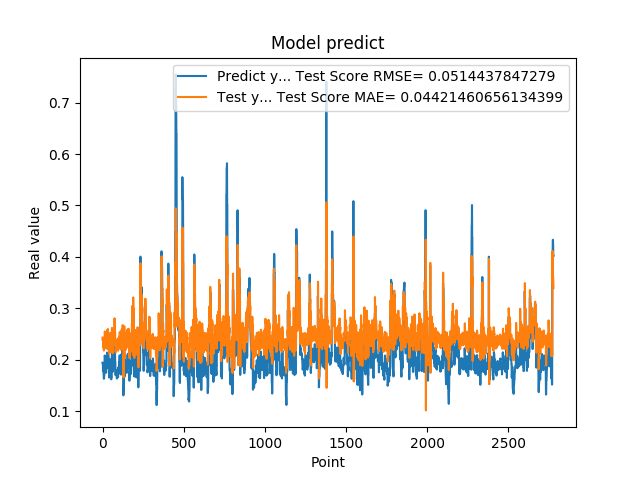

The file beside this chart, header and first rows:
1.948629021644592285e-01, 2.435383830360285107e-01
1.948629021644592285e-01, 2.382021307546896283e-01
1.922753006219864169e-01, 2.404006059891587721e-01
1.779100298881530762e-01, 2.377599867997363392e-01
1.779100298881530762e-01, 2.238637482617460983e-01
1.810636967420578003e-01, 2.300915966038547533e-01
1.810636967420578003e-01, 2.333746853147033451e-01
1.680064052343368530e-01, 2.320310337024536207e-01
1.635809391736984530e-01, 2.181820915450130294e-01
1.635809391736984530e-01, 2.191988117719756990e-01
1.706920862197875977e-01, 2.211522827390846047e-01
1.706920862197875977e-01, 2.286912293868047508e-01
1.916799396276473999e-01, 2.256148551900992449e-01
2.085516005754470825e-01, 2.471604980556827980e-01
2.085516005754470825e-01, 2.553096023192366615e-01
2.058236002922058105e-01, 2.485188981024577526e-01
2.058236002922058105e-01, 2.457974571510619932e-01
1.828240007162094116e-01, 2.469154447273263220e-01
1.857409924268722534e-01, 2.231639769603445955e-01
1.857409924268722534e-01, 2.361220994550989050e-01
1.775099337100982666e-01, 2.348891087270991995e-01
1.775099337100982666e-01, 2.262888209024671859e-01
1.752161234617232999e-01, 2.298448298659901134e-01
1.971126049757004062e-01, 2.274360508006514903e-01
1.971126049757004062e-01, 2.507063015933838068e-01
1.845117062330246249e-01, 2.417473090989152862e-01
1.845117062330246249e-01, 2.287456901451405122e-01
1.984785944223403931e-01, 2.341400663318561892e-01
2.143009155988692960e-01, 2.482943695532210948e-01
2.143009155988692960e-01, 2.581846815446953158e-01
1.841159015893935880e-01, 2.518749573196208402e-01
1.841159015893935880e-01, 2.208110979427697629e-01
2.104043960571289062e-01, 2.338985696211607623e-01
2.032361328601836881e-01, 2.600838685796228456e-01
2.032361328601836881e-01, 2.424281574198176581e-01
2.088565975427627841e-01, 2.453879890678616893e-01
2.088565975427627841e-01, 2.509760521074855255e-01
1.960448026657104492e-01, 2.486977253154286360e-01
1.900728046894073209e-01, 2.357316870649783513e-01
1.900728046894073209e-01, 2.349959854302732520e-01
1.658952832221984863e-01, 2.375166518942014304e-01
1.658952832221984863e-01, 2.118363672242541684e-01
1.872539073228836337e-01, 2.226103533628058240e-01
1.852532625198364535e-01, 2.447015520850222559e-01
1.852532625198364535e-01, 2.337428920864805804e-01
1.799222826957702359e-01, 2.345920998453914774e-01
1.799222826957702359e-01, 2.290412592250299084e-01
2.012764066457748136e-01, 2.313302439946721134e-01
1.978618204593658725e-01, 2.529042935194231734e-01
1.978618204593658725e-01, 2.407752503498901686e-01
1.950792670249938965e-01, 2.421947031026429609e-01
1.950792670249938965e-01, 2.393685395248678904e-01
1.711323857307434082e-01, 2.405303400717638818e-01
1.623787879943847379e-01, 2.153161481604215222e-01
1.623787879943847379e-01, 2.165092730539905919e-01
1.677809953689575195e-01, 2.203927237160206720e-01
1.677809953689575195e-01, 2.261458901312672909e-01
2.059821039438247958e-01, 2.237942967422421603e-01
2.158481031656265259e-01, 2.622321277879523516e-01
2.158481031656265259e-01, 2.567125303380760615e-01
2.141157686710357111e-01, 2.527727466004969226e-01
... 2,719 more rows
